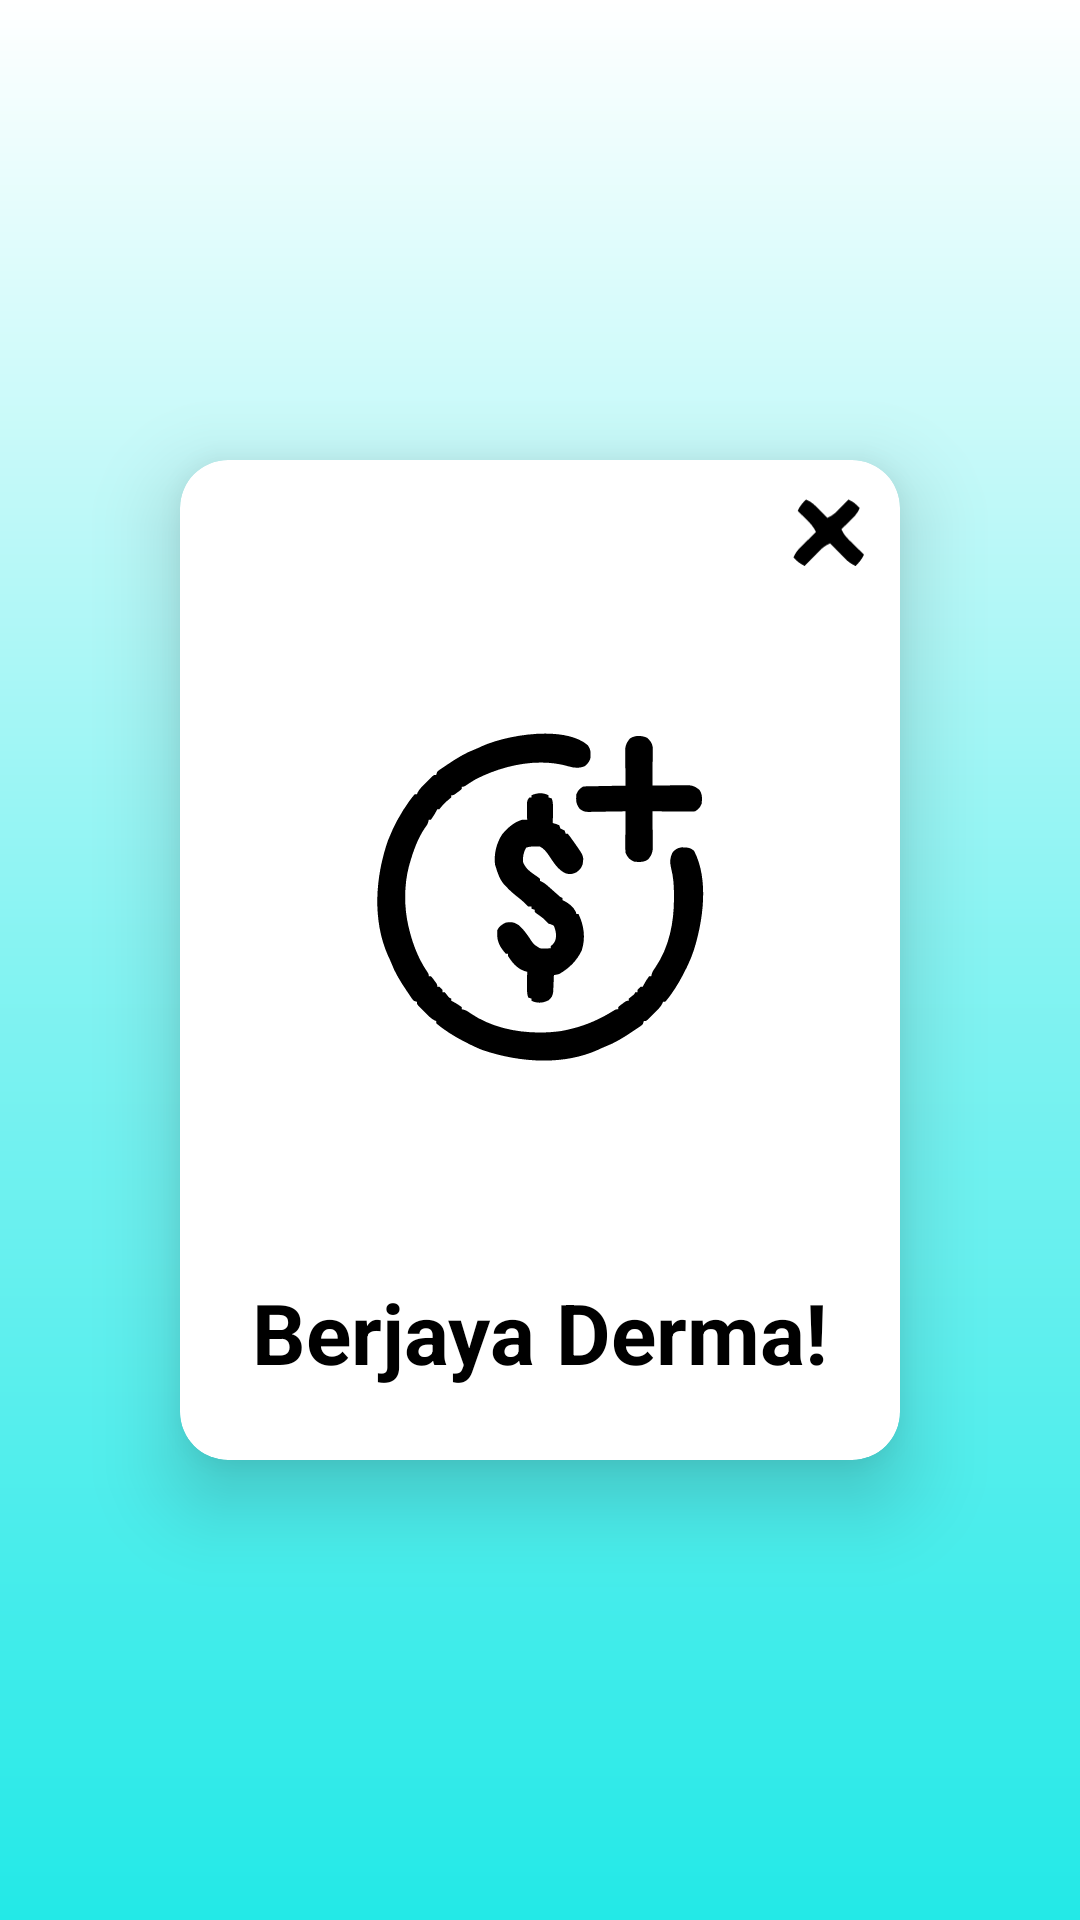

Write the Android layout XML for this screen, with the resource values it uses.
<!-- AndroidManifest.xml: application theme Theme.MuamalatGo -->
<!-- res/layout/fragment_payment2.xml -->
<?xml version="1.0" encoding="utf-8"?>
<androidx.constraintlayout.widget.ConstraintLayout
    xmlns:android="http://schemas.android.com/apk/res/android"
    xmlns:app="http://schemas.android.com/apk/res-auto"
    android:layout_width="match_parent"
    android:layout_height="match_parent">

    
    <View
        android:id="@+id/topRoundedRectangle"
        android:layout_width="0dp"
        android:layout_height="0dp"
        app:layout_constraintWidth_percent="1"
        app:layout_constraintHeight_percent="1"
        app:layout_constraintStart_toStartOf="parent"
        app:layout_constraintEnd_toEndOf="parent"
        app:layout_constraintTop_toTopOf="parent"
        app:layout_constraintBottom_toBottomOf="parent"
        android:background="@drawable/rounded_gradient_fullrectangle" />

    
    <androidx.constraintlayout.widget.ConstraintLayout
        android:id="@+id/iconsConstraintLayout"
        android:layout_width="0dp"
        android:layout_height="0dp"
        app:layout_constraintTop_toTopOf="parent"
        app:layout_constraintBottom_toBottomOf="parent"
        app:layout_constraintStart_toStartOf="parent"
        app:layout_constraintEnd_toEndOf="parent">

        
        <androidx.cardview.widget.CardView
            android:id="@+id/paymentCardView"
            android:layout_width="wrap_content"
            android:layout_height="wrap_content"
            android:layout_margin="24dp"
            app:cardCornerRadius="16dp"
            app:cardElevation="16dp"
            app:layout_constraintTop_toTopOf="parent"
            app:layout_constraintBottom_toBottomOf="parent"
            app:layout_constraintStart_toStartOf="parent"
            app:layout_constraintEnd_toEndOf="parent">

            
            <androidx.constraintlayout.widget.ConstraintLayout
                android:layout_width="wrap_content"
                android:layout_height="wrap_content"
                >

                
                <FrameLayout
                    android:id="@+id/closeButtonContainer"
                    android:layout_width="48dp"
                    android:layout_height="48dp"
                    android:layout_marginBottom="8dp"
                    android:layout_marginTop="0dp"
                    android:layout_marginEnd="0dp"
                    android:clickable="true"
                    android:focusable="true"
                    android:background="?attr/selectableItemBackgroundBorderless"
                    app:layout_constraintTop_toTopOf="parent"
                    app:layout_constraintEnd_toEndOf="parent">

                    <ImageView
                        android:id="@+id/closeButton"
                        android:layout_width="24dp"
                        android:layout_height="24dp"
                        android:layout_gravity="center"
                        android:src="@drawable/x_button"
                        android:contentDescription="Close"/>
                </FrameLayout>

                
                <ImageView
                    android:id="@+id/ewalletImage"
                    android:layout_width="180dp"
                    android:layout_height="180dp"
                    android:scaleType="centerCrop"
                    android:src="@drawable/berjaya"
                    app:layout_constraintTop_toBottomOf="@id/closeButtonContainer"
                    app:layout_constraintStart_toStartOf="parent"
                    app:layout_constraintEnd_toEndOf="parent"
                    android:padding="24dp"
                    android:layout_marginTop="8dp"/>

                
                <TextView
                    android:id="@+id/paymentMessage1"
                    android:layout_width="wrap_content"
                    android:layout_height="wrap_content"
                    android:text="Berjaya Derma!"
                    android:textStyle="bold"
                    android:textSize="28sp"
                    android:textColor="@android:color/black"
                    app:layout_constraintTop_toBottomOf="@id/ewalletImage"
                    app:layout_constraintStart_toStartOf="parent"
                    app:layout_constraintEnd_toEndOf="parent"
                    android:padding="24dp"
                    android:layout_marginTop="12dp"/>
            </androidx.constraintlayout.widget.ConstraintLayout>
        </androidx.cardview.widget.CardView>
    </androidx.constraintlayout.widget.ConstraintLayout>
</androidx.constraintlayout.widget.ConstraintLayout>
<!-- resources referenced by this layout -->
<resources>
  <!-- drawable berjaya: vector/xml drawable (drawable, 10989 chars, omitted) -->
  <!-- drawable rounded_gradient_fullrectangle (drawable) -->
  <shape xmlns:android="http://schemas.android.com/apk/res/android"
      android:shape="rectangle">
  
      <gradient
          android:type="linear"
          android:angle="270"
          android:startColor="#FFFFFF"
          android:centerColor="#85F3F2"
          android:endColor="#23E9E7" /> 
  
  </shape>
  <!-- drawable x_button (drawable) -->
  <vector xmlns:android="http://schemas.android.com/apk/res/android"
      android:width="51dp"
      android:height="48dp"
      android:viewportWidth="51"
      android:viewportHeight="48">
    <path
        android:pathData="M10,1C14.074,2.61 16.765,5.538 19.75,8.625C20.257,9.141 20.763,9.656 21.285,10.188C22.528,11.454 23.765,12.726 25,14C29.074,12.39 31.765,9.462 34.75,6.375C35.257,5.859 35.763,5.344 36.285,4.813C37.528,3.546 38.765,2.274 40,1C43.328,2.552 45.486,4.306 48,7C46.39,11.074 43.462,13.765 40.375,16.75C39.859,17.257 39.344,17.763 38.813,18.285C37.546,19.528 36.274,20.765 35,22C36.358,25.043 37.885,27.123 40.258,29.453C40.883,30.072 41.508,30.691 42.152,31.328C42.803,31.962 43.454,32.597 44.125,33.25C44.784,33.9 45.442,34.549 46.121,35.219C47.743,36.817 49.369,38.411 51,40C49.448,43.328 47.694,45.486 45,48C41.957,46.642 39.877,45.115 37.547,42.742C36.928,42.117 36.309,41.492 35.672,40.848C35.038,40.197 34.403,39.546 33.75,38.875C33.1,38.216 32.451,37.558 31.781,36.879C30.183,35.257 28.589,33.631 27,32C23.957,33.358 21.877,34.885 19.547,37.258C18.928,37.883 18.309,38.508 17.672,39.152C17.038,39.803 16.403,40.454 15.75,41.125C15.1,41.784 14.451,42.442 13.781,43.121C12.183,44.743 10.589,46.369 9,48C5.672,46.448 3.514,44.694 1,42C2.358,38.957 3.885,36.877 6.258,34.547C7.196,33.619 7.196,33.619 8.152,32.672C8.803,32.038 9.454,31.403 10.125,30.75C10.784,30.1 11.442,29.451 12.121,28.781C13.743,27.183 15.369,25.589 17,24C15.163,19.996 12.509,17.28 9.375,14.25C8.859,13.743 8.344,13.237 7.813,12.715C6.546,11.472 5.274,10.235 4,9C5.552,5.672 7.306,3.514 10,1Z"
        android:fillColor="#000000"/>
  </vector>
  <style name="Theme.MuamalatGo" parent="Base.Theme.MuamalatGo" />
  <style name="Base.Theme.MuamalatGo" parent="Theme.Material3.DayNight.NoActionBar">
          
          
      </style>
</resources>
